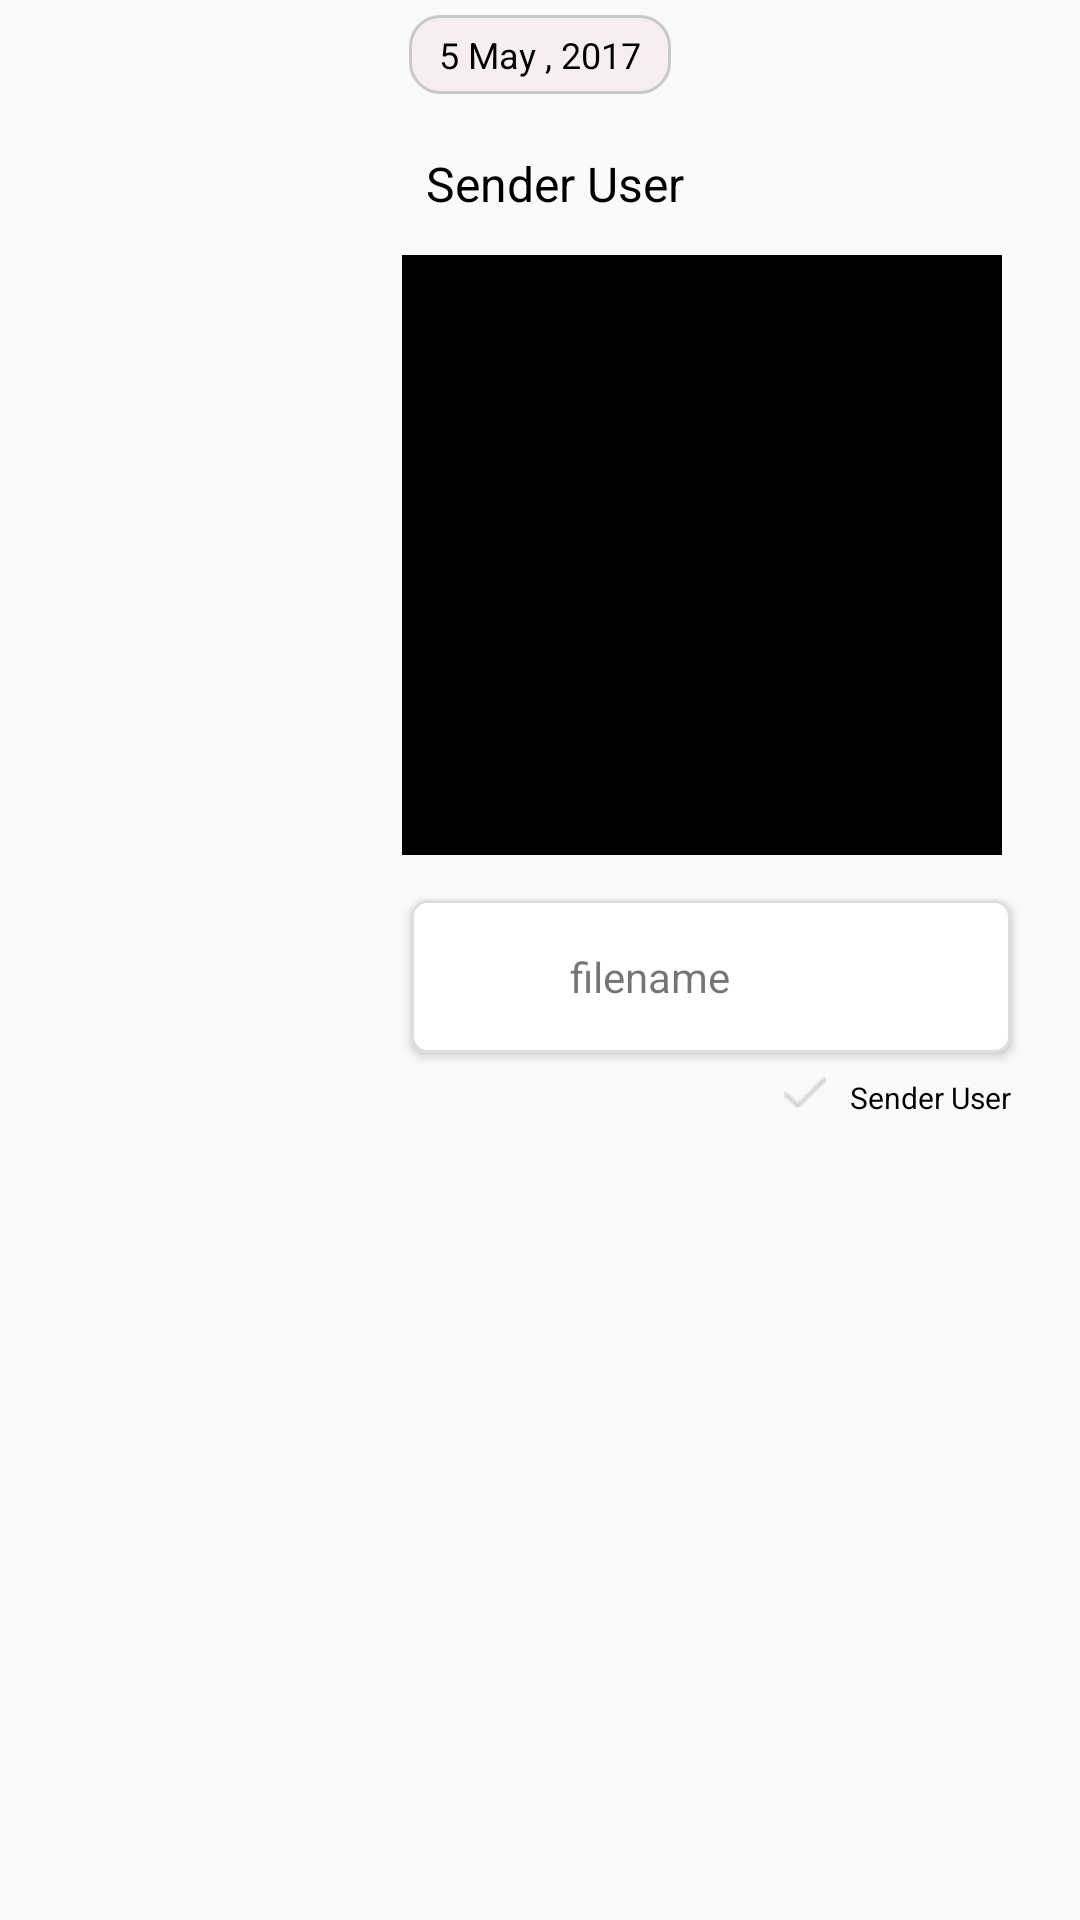

Produce the Android XML layout that renders to this screen, including the resource entries it uses.
<!-- AndroidManifest.xml: application theme AppTheme -->
<!-- res/layout/chat_item_sent.xml -->
<?xml version="1.0" encoding="utf-8"?>
<RelativeLayout
    xmlns:android="http://schemas.android.com/apk/res/android"
    android:orientation="vertical" android:layout_width="wrap_content"
    android:layout_height="wrap_content"
    xmlns:app="http://schemas.android.com/apk/res-auto">

    <LinearLayout
        android:layout_width="match_parent"
        android:layout_height="wrap_content"
        android:orientation="vertical"
        >
    <TextView
        android:id="@+id/dateStamp"
        android:layout_width="wrap_content"
        android:layout_height="wrap_content"
        android:text="5 May , 2017"
        android:layout_margin="5dp"
        android:paddingLeft="10dp"
        android:paddingRight="10dp"
        android:textColor="@color/black"
        android:paddingTop="5dp"
        android:paddingBottom="5dp"
        android:textSize="12sp"
        android:layout_gravity="center_horizontal"
        android:background="@drawable/date_stamp_bg_drawable"/>
 <LinearLayout
     android:layout_width="wrap_content"
     android:layout_height="wrap_content"
     android:orientation="vertical"
     android:paddingRight="20dp"
     android:paddingLeft="13dp"
     android:paddingBottom="5dp"
     android:paddingTop="5dp"
     android:layout_marginTop="4dp"
     android:background="@drawable/green"
     android:layout_gravity="right">

  <TextView
      android:id="@+id/userNameText"
      android:layout_width="wrap_content"
      android:layout_height="wrap_content"
      android:textColor="@color/black"
      android:textSize="11sp"
      android:text="Sender"
      android:visibility="gone"
      android:padding="3dp"
      android:layout_gravity="right"/>

     <TextView
         android:id="@+id/message_text_view"
         android:layout_width="wrap_content"
         android:layout_height="wrap_content"
         android:textColor="@color/black"
         android:textSize="16sp"
         android:text="Sender User"
         android:paddingLeft="8dp"
         android:paddingRight="8dp"
         android:paddingTop="5dp"
         android:paddingBottom="5dp"
        />

     
     <ImageView
         android:id="@+id/img_chat"
         android:background="#000"
         android:layout_marginTop="8dp"
         android:layout_marginBottom="5dp"
         android:layout_width="200dp"
         android:layout_height="200dp" />
     <LinearLayout
         android:id="@+id/file_view_layout"
         android:layout_width="200dp"
         android:layout_height="wrap_content"
         android:orientation="horizontal"
         android:elevation="2dp"
         android:padding="3dp"
         android:layout_marginBottom="5dp"
         android:layout_marginTop="10dp"
         android:layout_marginLeft="3dp"
         android:layout_marginRight="3dp"
         android:background="@drawable/white_color_bg_drawable">
         <ImageView
             android:id="@+id/file_icon"
             android:layout_width="40dp"
             android:layout_height="40dp"
             android:layout_marginTop="5dp"
             android:src="@drawable/pdf_file_icon"/>
         <TextView
             android:id="@+id/fileNameText"
             android:layout_width="wrap_content"
             android:layout_height="wrap_content"
             android:text="filename"
             android:layout_marginLeft="10dp"
             android:layout_gravity="center_vertical"/>
     </LinearLayout>
     <LinearLayout
         android:layout_width="wrap_content"
         android:layout_height="wrap_content"
         android:orientation="horizontal"
         android:layout_gravity="right"
         android:layout_marginTop="3dp"
         android:paddingLeft="8dp"
         android:paddingRight="3dp"
         android:paddingBottom="3dp">
     <ImageView
         android:id="@+id/delivery_status_image_icon"
         android:layout_width="wrap_content"
         android:layout_height="wrap_content"
         android:src="@drawable/message_undeliver_icon"
         android:layout_marginRight="8dp"/>
     <TextView
         android:id="@+id/timestamp_text_view"
         android:layout_width="wrap_content"
         android:layout_height="wrap_content"
         android:textColor="@color/black"
         android:textSize="10sp"
         android:text="Sender User"
         android:layout_gravity="right"
         />
     </LinearLayout>
 </LinearLayout>
    </LinearLayout>

</RelativeLayout>
<!-- resources referenced by this layout -->
<resources>
  <!-- drawable date_stamp_bg_drawable (drawable) -->
  <?xml version="1.0" encoding="utf-8"?>
  <shape xmlns:android="http://schemas.android.com/apk/res/android"
      android:shape="rectangle">
  <corners android:radius="10dp"/>
      <solid android:color="#f7eeef"/>
      <stroke android:width="1dp"
              android:color="#c8c9ca"/>
  </shape>
  <!-- drawable message_undeliver_icon: png bitmap (drawable, 314 bytes) -->
  <!-- drawable white_color_bg_drawable (drawable) -->
  <?xml version="1.0" encoding="utf-8"?>
  <shape xmlns:android="http://schemas.android.com/apk/res/android"
      android:shape="rectangle">
  <corners android:radius="5dp"/>
      <solid android:color="@color/white"/>
      <stroke android:color="#dedede"
          android:width="1dp"/>
  </shape>
  <style name="AppTheme" parent="Theme.AppCompat.Light.DarkActionBar">
          
          <item name="colorPrimary">@color/colorPrimary</item>
          <item name="colorPrimaryDark">@color/colorPrimaryDark</item>
          <item name="colorAccent">@color/colorAccent</item>
      </style>
  <color name="colorPrimary">#08be50</color>
  <color name="colorPrimaryDark">#08be50</color>
  <color name="colorAccent">#265f54</color>
  <!-- not gathered from this repository: default colours our renderer supplied (Android Studio template values) -->
  <color name="black">#FF000000</color>
  <color name="white">#FFFFFFFF</color>
</resources>
